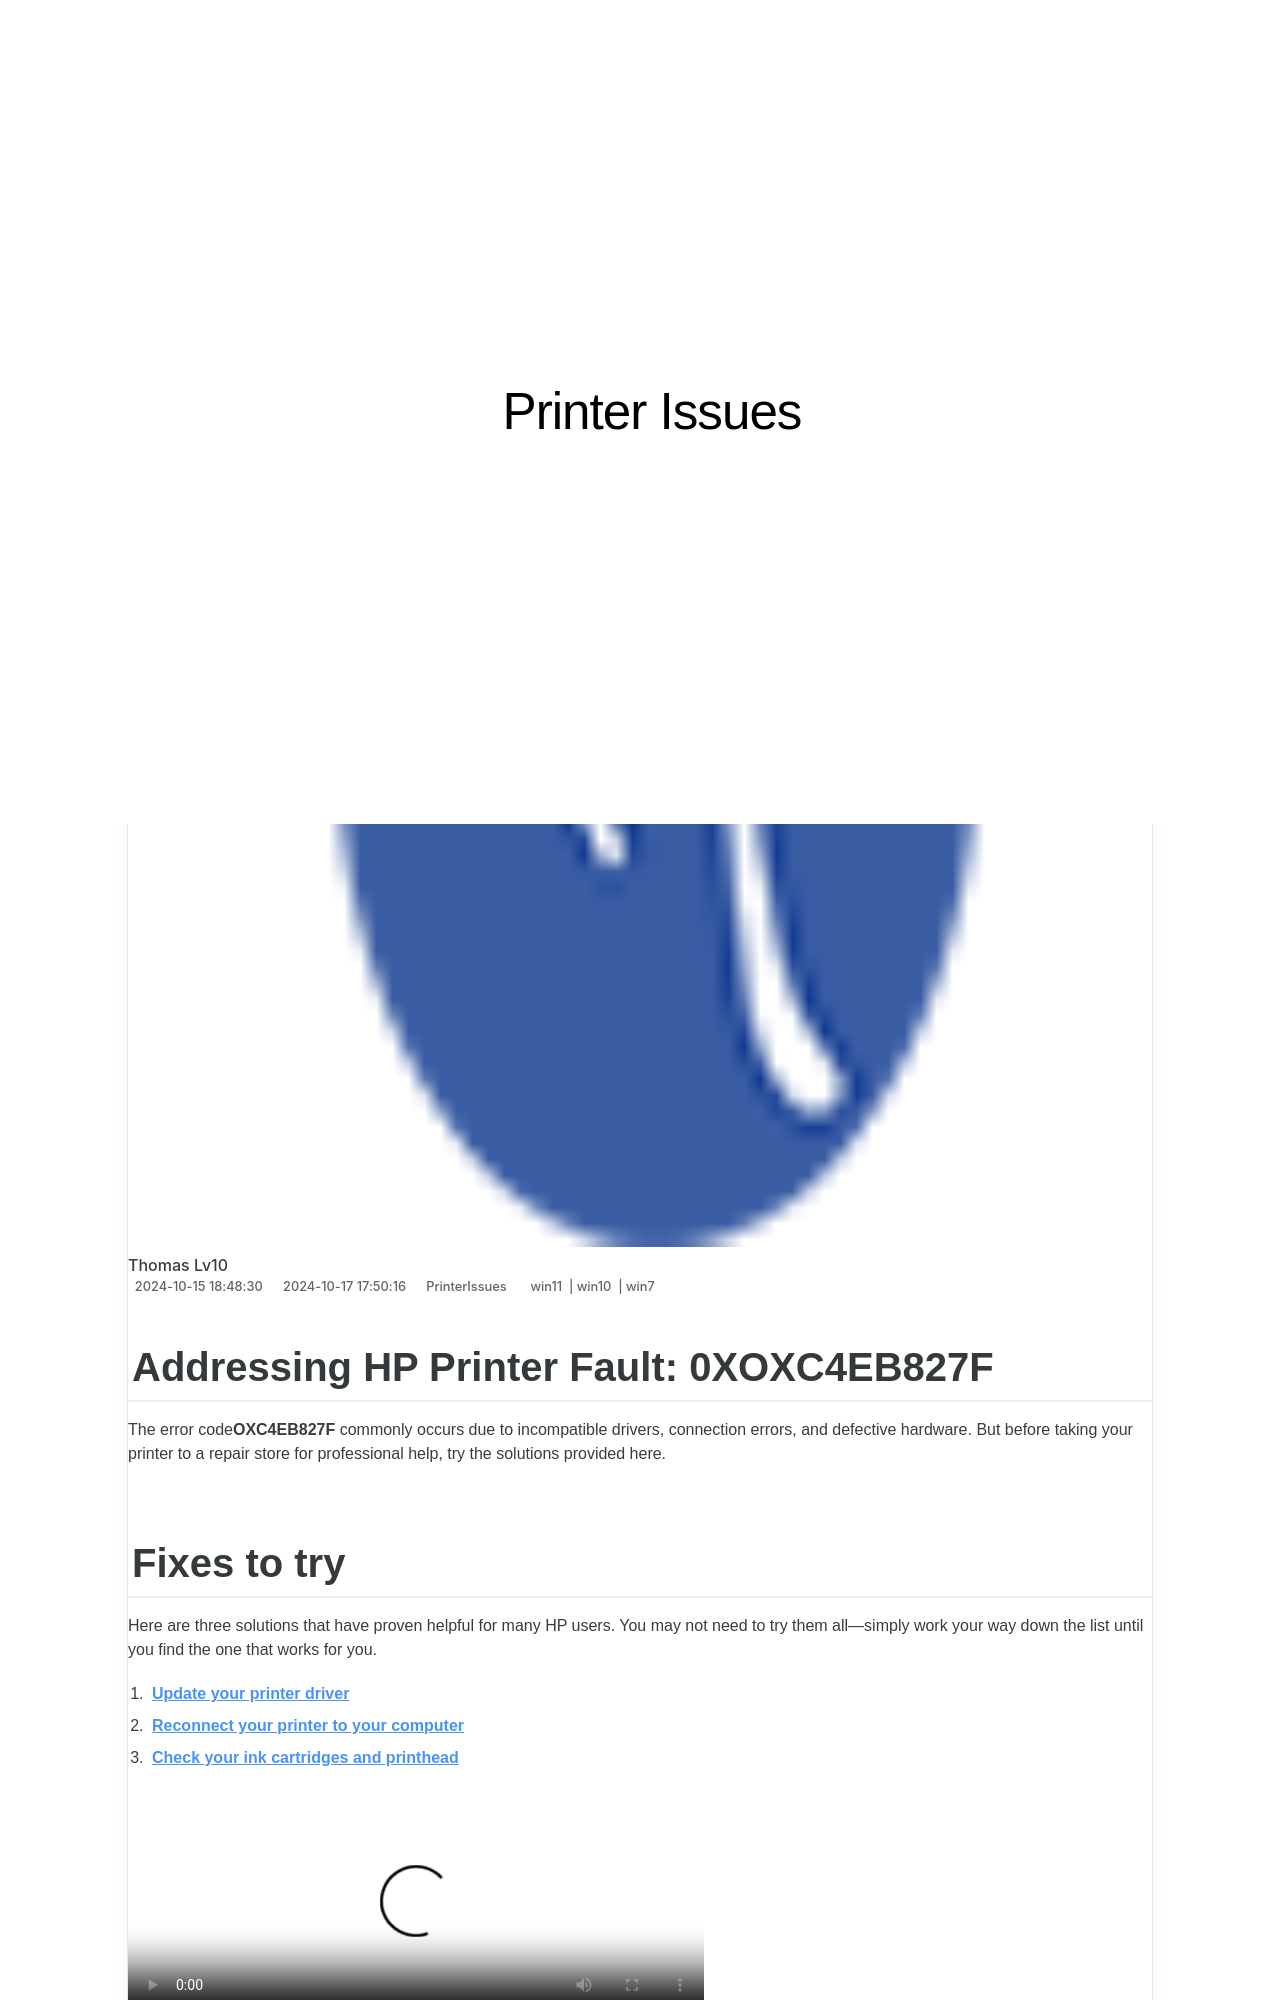

repository: techidaily/site-printer-issues · page: addressing-hp-printer-fault-0xoxc4eb827f/index.html · generator: jekyll

---
title: "Addressing HP Printer Fault: 0XOXC4EB827F"
date: 2024-10-15T18:48:30.090Z
updated: 2024-10-17T17:50:16.018Z
tags:
  - win11
  - win10
  - win7
categories:
  - PrinterIssues
description: "This Article Describes Addressing HP Printer Fault: 0XOXC4EB827F"
excerpt: "This Article Describes Addressing HP Printer Fault: 0XOXC4EB827F"
keywords: HP Printer Error Code 0X0xc4eb827f,Troubleshooting HP Inkjet Fault,How to Fix HP Printer 0xOXC4EB827F Error,tackling hp printer error 0xoxc4eb827f,disabling hp printers error 0xoxc4eb827f,dismantling hp printer fault 0xoxc4eb827f,addressing hp printer fault 0xoxc4eb827f
thumbnail: https://thmb.techidaily.com/61e5e75a143019f7f7c8689be3de97fce55d395ac791171ba491fd10d2883ba4.jpeg
---

## Addressing HP Printer Fault: 0XOXC4EB827F

 The error code**OXC4EB827F** commonly occurs due to incompatible drivers, connection errors, and defective hardware. But before taking your printer to a repair store for professional help, try the solutions provided here.

## Fixes to try

 Here are three solutions that have proven helpful for many HP users. You may not need to try them all—simply work your way down the list until you find the one that works for you.

1. **[Update your printer driver](#a)**
2. **[Reconnect your printer to your computer](#b)**
3. **[Check your ink cartridges and printhead](#c)**

<!-- affiliate ads begin -->
<span id="1983573">
					<video width="576" height="240" style="cursor:pointer"
           poster="//a.impactradius-go.com/display-clicktoplayimage/1983573.png"
           onclick="if(!this.playClicked){this.play();this.setAttribute('controls',true);this.playClicked=true;}">
	   <source src="//a.impactradius-go.com/display-ad/22993-1983573">
	   <img src="//a.impactradius-go.com/display-clicktoplayimage/1983573.png" style="border: none; height: 100%; width: 100%; object-fit: contain">
	</video>
	<div style="width:360px;text-align:center"><a href="javascript:window.open(decodeURIComponent('https%3A%2F%2Fhomestyler.sjv.io%2Fc%2F5597632%2F1983573%2F22993'), '_blank');void(0);">Click here</a></div>
</span>
<img height="0" width="0" src="https://imp.pxf.io/i/5597632/1983573/22993" style="position:absolute;visibility:hidden;" border="0" />
<!-- affiliate ads end -->
